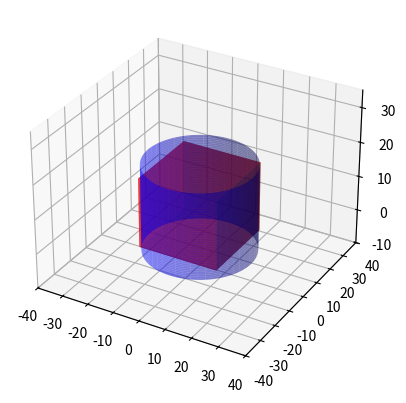

Reproduce this figure in Python.
import matplotlib.pyplot as plt
from mpl_toolkits.mplot3d import Axes3D
from mpl_toolkits.mplot3d.art3d import Poly3DCollection
import numpy as np

cylinder_radius = 20
cylinder_height = 25
pcd_position = (0, 0, -2)
pcd_size = (30, 30, 20)

# Cylinder
def plot_cylinder(ax, radius=1, height=30, resolution=100):
    min_height, max_height = -5, height-5
    theta = np.linspace(0, 2*np.pi, resolution)
    z = np.linspace(min_height, max_height, resolution)
    theta, z = np.meshgrid(theta, z)
    x = radius * np.cos(theta)
    y = radius * np.sin(theta)
    ax.plot_surface(x, y, z, alpha=0.5, color='b')

    # Cylinder의 아랫면
    ax.plot_surface(5 * np.cos(theta), 5 * np.sin(theta), np.full_like(z, min_height), alpha=0.5, color='g')
    # Cylinder의 윗면
    ax.plot_surface(5 * np.cos(theta), 5 * np.sin(theta), np.full_like(z, max_height), alpha=0.5, color='g')

# Cube
# def plot_cube(ax, center=(0, 0, 0), size=1, color='b'):
#     axes = [30, 30, 20] # Create axis
#     data = np.ones(axes, dtype=bool) # Create Data
#     colors = np.empty(axes + [4], dtype=np.float32) # Control colour
    
#     colors[:] = [1, 0, 0, 0.9]  # red + Transparency
#     ax.voxels(data, facecolors=colors)

# 3D Bar
def plot_bar(ax, position, color='b', size=(0,0,0)):
    # Plot a voxel at the specified position with the specified color and size
    ax.bar3d(position[0]-size[0]/2, position[1]-size[1]/2, position[2],
             dx=size[0], dy=size[1], dz=size[2], color=color, alpha=0.5)

fig = plt.figure()
ax = fig.add_subplot(111, projection='3d')

plot_cylinder(ax, radius=cylinder_radius, height=cylinder_height)
#plot_cube(ax, center=(0, 0, 5), size=2, color='b')
plot_bar(ax, pcd_position, color='r', size=pcd_size)

# Set axis limits
ax.set_xlim([-40, 40])
ax.set_ylim([-40, 40])
ax.set_zlim([-10, 35])

# Show plot
plt.show()
